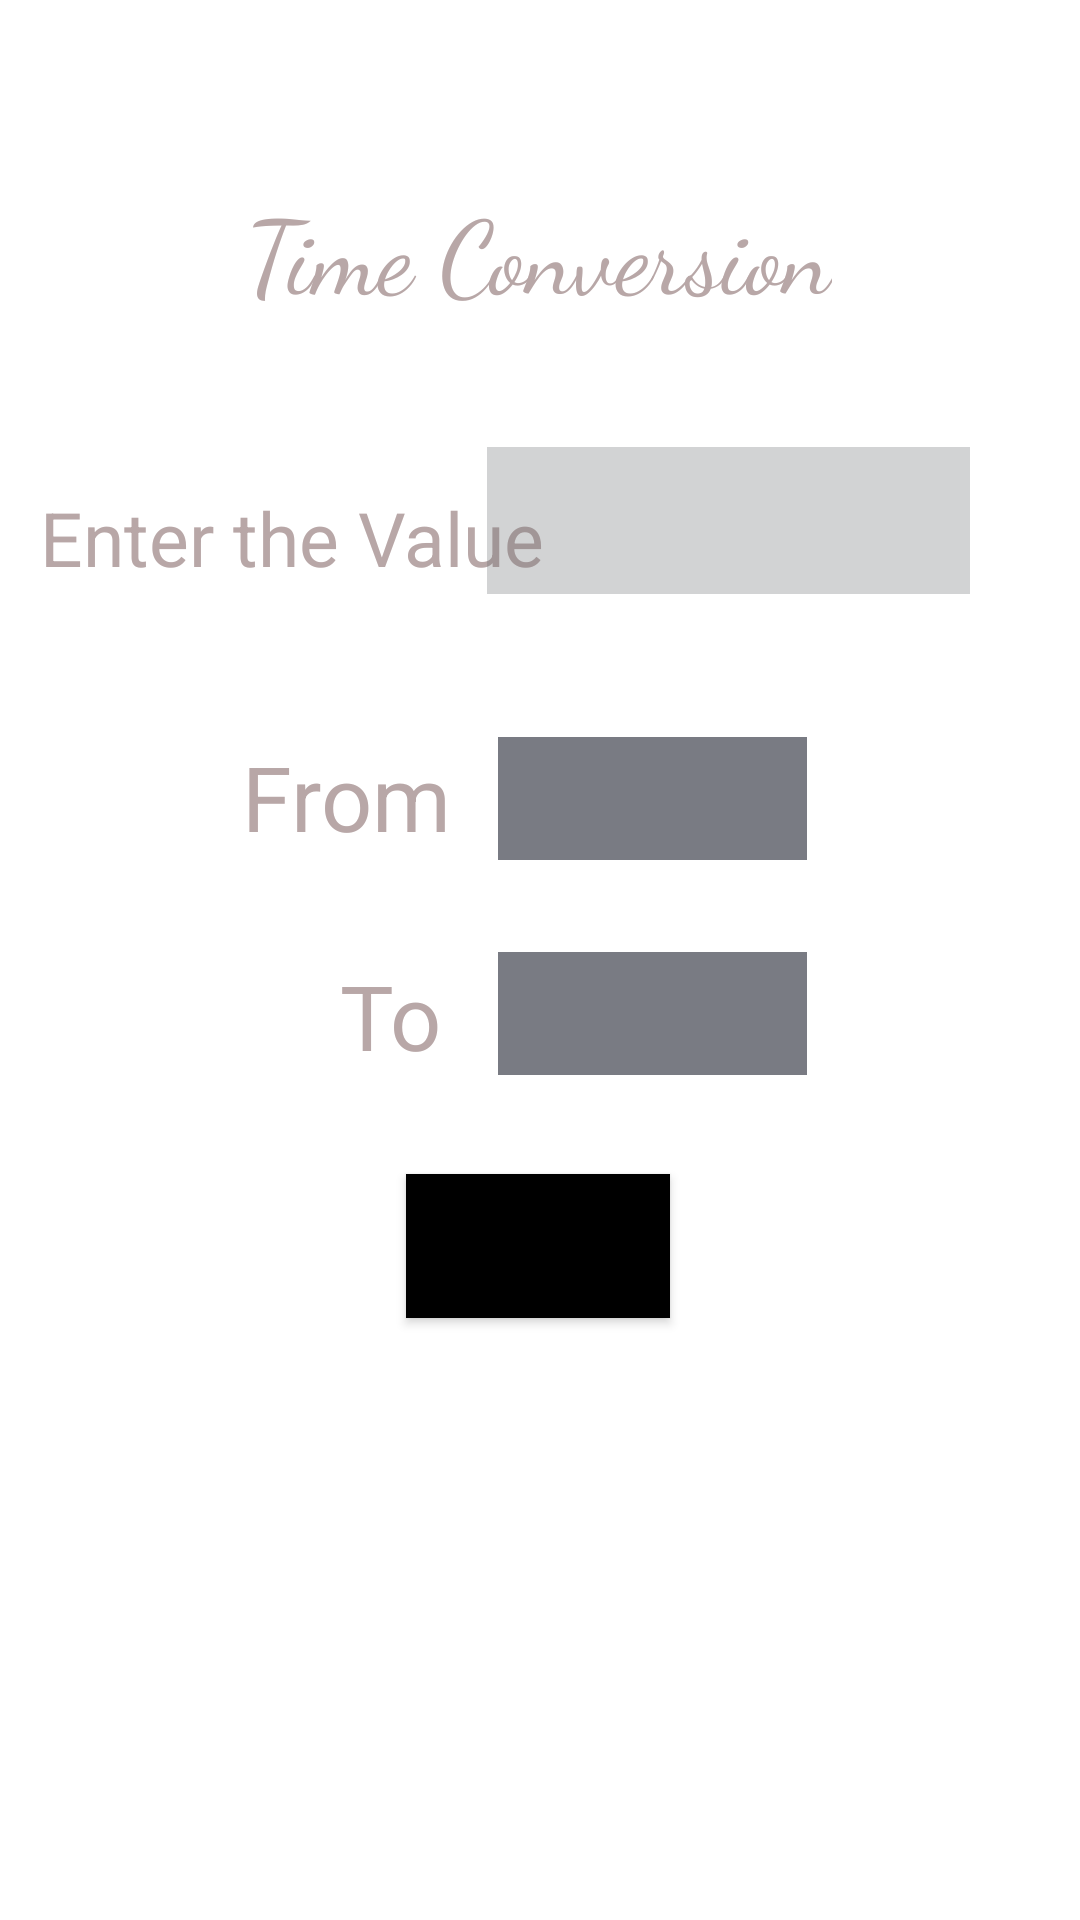

Layout XML and referenced resources for this Android screen:
<!-- AndroidManifest.xml: application theme Theme.MyUnitConverterApp_201B339 -->
<!-- res/layout/activity_timee.xml -->
<?xml version="1.0" encoding="utf-8"?>
<androidx.constraintlayout.widget.ConstraintLayout xmlns:android="http://schemas.android.com/apk/res/android"
    xmlns:app="http://schemas.android.com/apk/res-auto"
    xmlns:tools="http://schemas.android.com/tools"
    android:layout_width="match_parent"
    android:layout_height="match_parent"
    android:background="@drawable/mainbg"
    tools:context=".Timee">

    <TextView
        android:id="@+id/textView17"
        android:layout_width="wrap_content"
        android:layout_height="wrap_content"
        android:fontFamily="cursive"
        android:text="Time Conversion"
        android:textColor="#B8A7A7"
        android:textSize="34sp"
        app:layout_constraintBottom_toBottomOf="parent"
        app:layout_constraintEnd_toEndOf="parent"
        app:layout_constraintHorizontal_bias="0.497"
        app:layout_constraintStart_toStartOf="parent"
        app:layout_constraintTop_toTopOf="parent"
        app:layout_constraintVertical_bias="0.101" />

    <TextView
        android:id="@+id/textView19"
        android:layout_width="wrap_content"
        android:layout_height="wrap_content"
        android:text="Enter the Value"
        android:textColor="#B8A7A7"
        android:textSize="25sp"
        app:layout_constraintBottom_toBottomOf="parent"
        app:layout_constraintEnd_toEndOf="parent"
        app:layout_constraintHorizontal_bias="0.07"
        app:layout_constraintStart_toStartOf="parent"
        app:layout_constraintTop_toTopOf="parent"
        app:layout_constraintVertical_bias="0.268" />

    <EditText
        android:id="@+id/editTextNumber3"
        android:layout_width="161dp"
        android:layout_height="49dp"
        android:background="#4F6D7075"
        android:ems="10"
        android:inputType="number"
        android:textColor="#FFFFFF"
        app:layout_constraintBottom_toBottomOf="parent"
        app:layout_constraintEnd_toEndOf="parent"
        app:layout_constraintHorizontal_bias="0.816"
        app:layout_constraintStart_toStartOf="parent"
        app:layout_constraintTop_toTopOf="parent"
        app:layout_constraintVertical_bias="0.252" />

    <TextView
        android:id="@+id/textView20"
        android:layout_width="wrap_content"
        android:layout_height="wrap_content"
        android:text="From"
        android:textColor="#B8A7A7"
        android:textSize="30sp"
        app:layout_constraintBottom_toBottomOf="parent"
        app:layout_constraintEnd_toEndOf="parent"
        app:layout_constraintHorizontal_bias="0.278"
        app:layout_constraintStart_toStartOf="parent"
        app:layout_constraintTop_toTopOf="parent"
        app:layout_constraintVertical_bias="0.409" />

    <Spinner
        android:id="@+id/spinner5"
        android:layout_width="103dp"
        android:layout_height="41dp"
        android:background="#797B83"
        app:layout_constraintBottom_toBottomOf="parent"
        app:layout_constraintEnd_toEndOf="parent"
        app:layout_constraintHorizontal_bias="0.646"
        app:layout_constraintStart_toStartOf="parent"
        app:layout_constraintTop_toTopOf="parent"
        app:layout_constraintVertical_bias="0.41" />

    <TextView
        android:id="@+id/textView21"
        android:layout_width="wrap_content"
        android:layout_height="wrap_content"
        android:text="To"
        android:textColor="#B8A7A7"
        android:textSize="30sp"
        app:layout_constraintBottom_toBottomOf="parent"
        app:layout_constraintEnd_toEndOf="parent"
        app:layout_constraintHorizontal_bias="0.347"
        app:layout_constraintStart_toStartOf="parent"
        app:layout_constraintTop_toTopOf="parent"
        app:layout_constraintVertical_bias="0.531" />

    <Spinner
        android:id="@+id/spinner6"
        android:layout_width="103dp"
        android:layout_height="41dp"
        android:background="#797B83"
        app:layout_constraintBottom_toBottomOf="parent"
        app:layout_constraintEnd_toEndOf="parent"
        app:layout_constraintHorizontal_bias="0.646"
        app:layout_constraintStart_toStartOf="parent"
        app:layout_constraintTop_toTopOf="parent"
        app:layout_constraintVertical_bias="0.53" />

    <Button
        android:id="@+id/button3"
        android:layout_width="wrap_content"
        android:layout_height="wrap_content"
        android:background="@color/black"
        android:text="Convert"
        app:layout_constraintBottom_toBottomOf="parent"
        app:layout_constraintEnd_toEndOf="parent"
        app:layout_constraintHorizontal_bias="0.498"
        app:layout_constraintStart_toStartOf="parent"
        app:layout_constraintTop_toTopOf="parent"
        app:layout_constraintVertical_bias="0.661" />

    <TextView
        android:id="@+id/textViewans3"
        android:layout_width="wrap_content"
        android:layout_height="wrap_content"
        android:textColor="#F8F4F4"
        android:textSize="34sp"
        app:layout_constraintBottom_toBottomOf="parent"
        app:layout_constraintEnd_toEndOf="parent"
        app:layout_constraintHorizontal_bias="0.498"
        app:layout_constraintStart_toStartOf="parent"
        app:layout_constraintTop_toTopOf="parent"
        app:layout_constraintVertical_bias="0.794" />
</androidx.constraintlayout.widget.ConstraintLayout>
<!-- resources referenced by this layout -->
<resources>
  <style name="Theme.MyUnitConverterApp_201B339" parent="Theme.MaterialComponents.DayNight.NoActionBar">
          
          <item name="colorPrimary">@color/purple_500</item>
          <item name="colorPrimaryVariant">@color/purple_700</item>
          <item name="colorOnPrimary">@color/white</item>
          
          <item name="colorSecondary">@color/teal_200</item>
          <item name="colorSecondaryVariant">@color/teal_700</item>
          <item name="colorOnSecondary">@color/black</item>
          
          <item name="android:statusBarColor" tools:targetApi="l">@color/black</item>
          
      </style>
  <!-- not gathered from this repository: default colours our renderer supplied (Android Studio template values) -->
  <color name="purple_500">#FF6200EE</color>
  <color name="purple_700">#FF3700B3</color>
  <color name="teal_200">#FF03DAC5</color>
  <color name="teal_700">#FF018786</color>
  <color name="black">#FF000000</color>
  <color name="white">#FFFFFFFF</color>
</resources>
